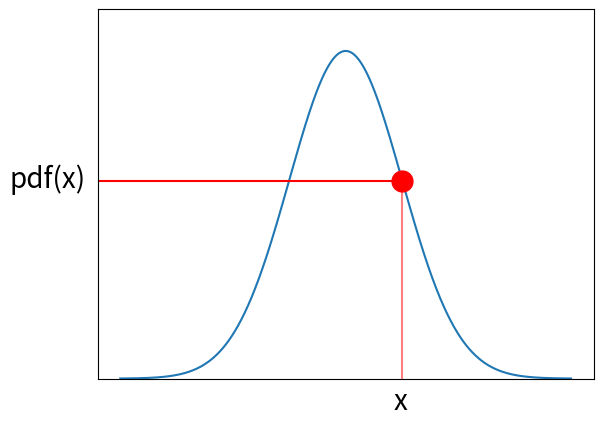
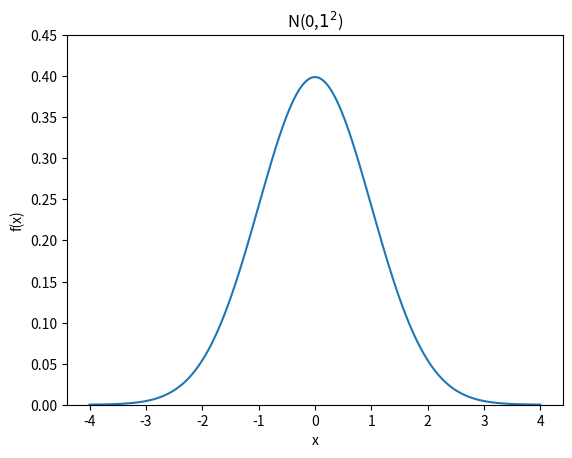
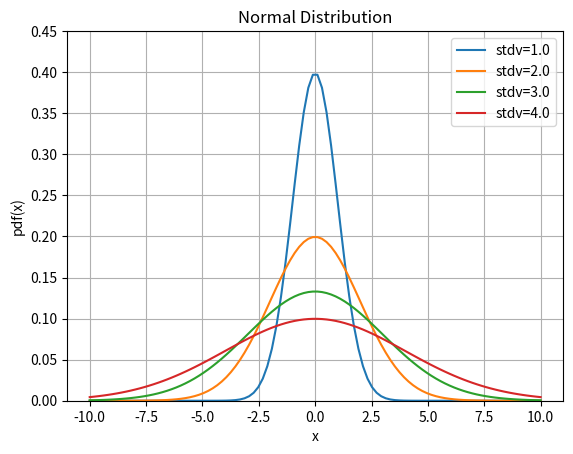
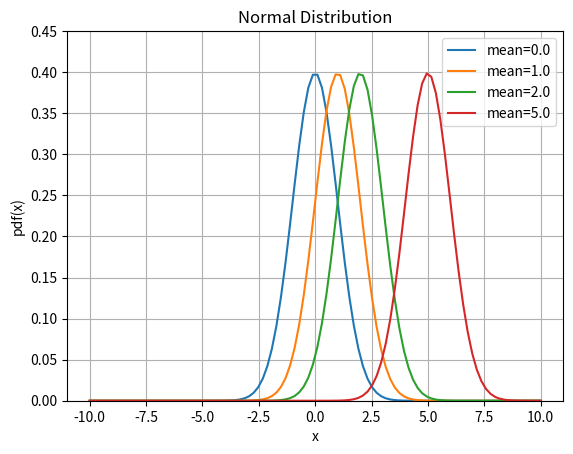
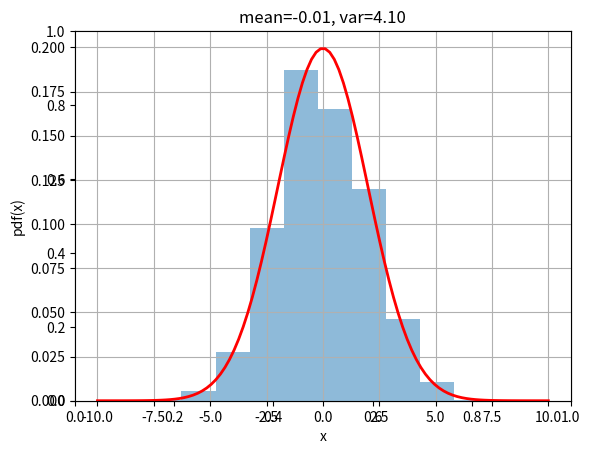
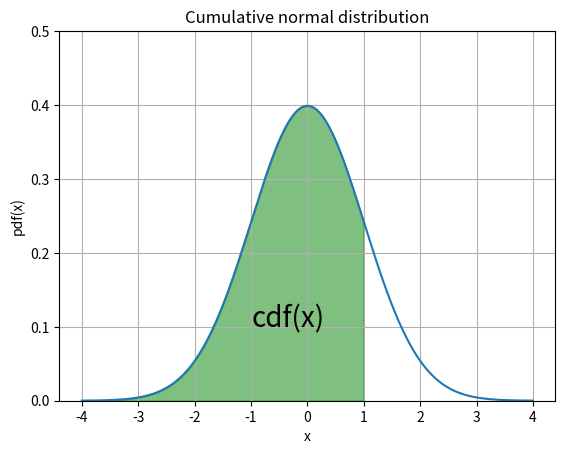
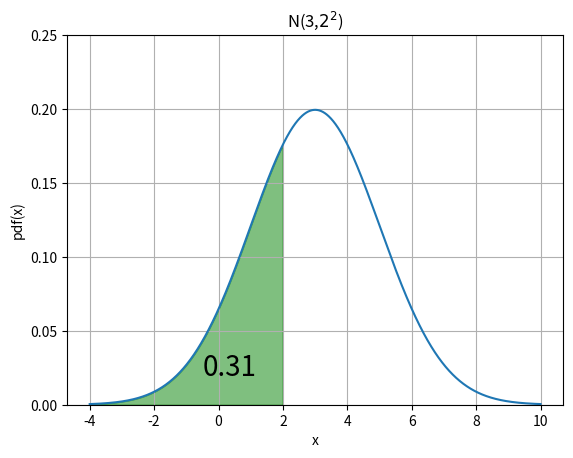
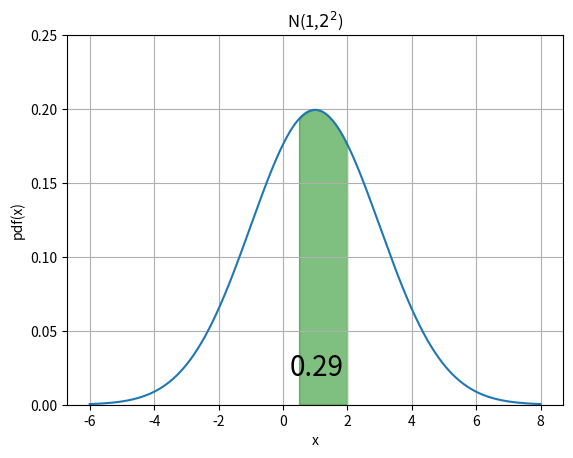
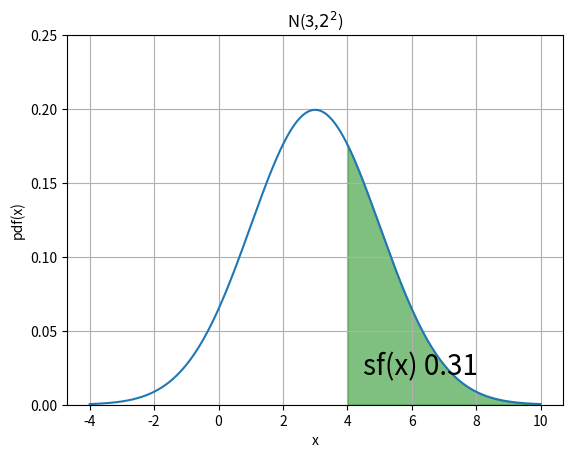
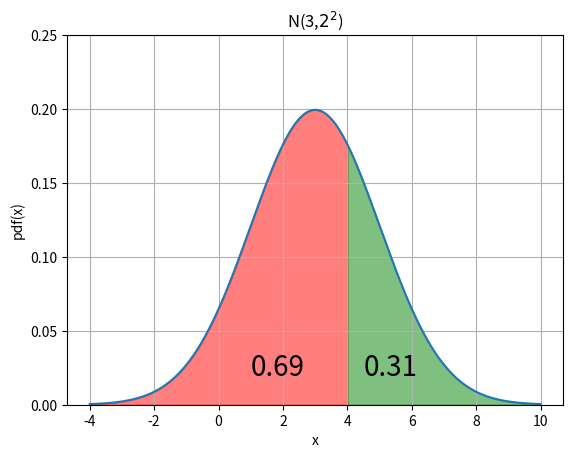
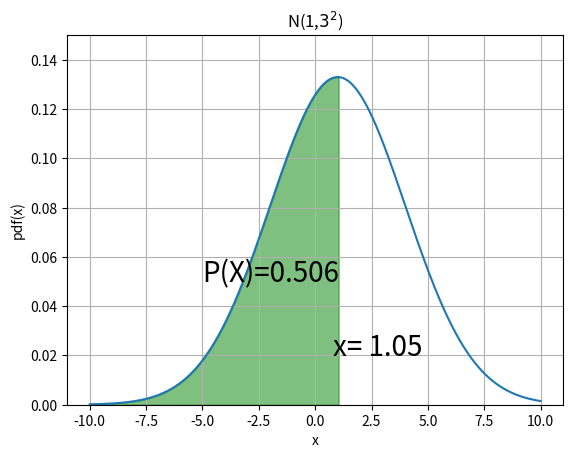

The matplotlib source for these figures, in order: (Note: this script raises an exception after producing the figures.)
from scipy.stats import norm
import numpy as np
import matplotlib.pyplot as plt

norm.pdf(x=1.0, loc=0, scale=1)

fig, ax = plt.subplots()
x= np.arange(-4,4,0.001)
ax.plot(x, norm.pdf(x))
ax.set_ylim(0,0.45) # range
ax.axhline(y=0.24,xmax=0.61,color='r') # horizontal line
ax.axvline(x=1, ymax=0.53, color='r',alpha=0.5) # vertical line
xplot = ax.plot([1], [0.24], marker='o', markersize=15, color="red") # coordinate point
ax.set_yticks([]) # remove y axis label
ax.set_xticks([]) # remove x axis label
ax.set_xlabel('x',fontsize=20) # set x label
ax.set_ylabel('pdf(x)',fontsize=20,rotation=0) # set y label
ax.xaxis.set_label_coords(0.61, -0.02) # x label coordinate
ax.yaxis.set_label_coords(-0.1, 0.5) # y label coordinate
plt.show()

fig, ax = plt.subplots()
x= np.arange(-4,4,0.001)
ax.set_title('N(0,$1^2$)')
ax.set_xlabel('x')
ax.set_ylabel('f(x)')
ax.plot(x, norm.pdf(x))
ax.set_ylim(0,0.45)

plt.show()

fig, ax = plt.subplots()
x = np.linspace(-10,10,100)
stdvs = [1.0, 2.0, 3.0, 4.0]

for s in stdvs:
    ax.plot(x, norm.pdf(x,scale=s), label='stdv=%.1f' % s)
    
ax.set_xlabel('x')
ax.set_ylabel('pdf(x)')
ax.set_title('Normal Distribution')
ax.legend(loc='best', frameon=True)
ax.set_ylim(0,0.45)
ax.grid(True)

fig, ax = plt.subplots()
x = np.linspace(-10,10,100)
means = [0.0, 1.0, 2.0, 5.0]

for mean in means:
    ax.plot(x, norm.pdf(x,loc=mean), label='mean=%.1f' % mean)
    
ax.set_xlabel('x')
ax.set_ylabel('pdf(x)')
ax.set_title('Normal Distribution')
ax.legend(loc='best', frameon=True)
ax.set_ylim(0,0.45)
ax.grid(True)

fig, ax = plt.subplots()
xs = norm.rvs(scale=2,size=1000)
x = np.linspace(-10,10,100)
p = norm.pdf(x,scale=2)
v = np.var(xs)
m = np.mean(xs)

ax = fig.add_subplot(111)
ax.hist(xs, bins=10, alpha=0.5, density=True)
ax.plot(x,p, 'r-', lw=2)
ax.set_xlabel('x')
ax.set_ylabel('pdf(x)')
ax.set_title(f'mean={m:.2f}, var={v:.2f}')
ax.grid(True)

fig, ax = plt.subplots()
# for distribution curve
x= np.arange(-4,4,0.001)
ax.plot(x, norm.pdf(x))
ax.set_title("Cumulative normal distribution")
ax.set_xlabel('x')
ax.set_ylabel('pdf(x)')
ax.grid(True)

# for fill_between
px=np.arange(-4,1,0.01)
ax.set_ylim(0,0.5)
ax.fill_between(px,norm.pdf(px),alpha=0.5, color='g')
# for text
ax.text(-1,0.1,"cdf(x)", fontsize=20)
plt.show()

from scipy.stats import norm

lessthan2=norm.cdf(x=2, loc=3, scale=2)
print(lessthan2)

fig, ax = plt.subplots()

# for distribution curve
x= np.arange(-4,10,0.001)
ax.plot(x, norm.pdf(x,loc=3,scale=2))
ax.set_title("N(3,$2^2$)")
ax.set_xlabel('x')
ax.set_ylabel('pdf(x)')
ax.grid(True)

# for fill_between
px=np.arange(-4,2,0.01)
ax.set_ylim(0,0.25)
ax.fill_between(px,norm.pdf(px,loc=3,scale=2),alpha=0.5, color='g')

# for text
ax.text(-0.5,0.02,round(lessthan2,2), fontsize=20)
plt.show()

norm(1, 2).cdf(2) - norm(1,2).cdf(0.5)

fig, ax = plt.subplots()

# for distribution curve
x= np.arange(-6,8,0.001)
ax.plot(x, norm.pdf(x,loc=1,scale=2))
ax.set_title("N(1,$2^2$)")
ax.set_xlabel('x')
ax.set_ylabel('pdf(x)')
ax.grid(True)


px=np.arange(0.5,2,0.01)
ax.set_ylim(0,0.25)
ax.fill_between(px,norm.pdf(px,loc=1,scale=2),alpha=0.5, color='g')

pro=norm(1, 2).cdf(2) - norm(1,2).cdf(0.5)
ax.text(0.2,0.02,round(pro,2), fontsize=20)
plt.show()


gr4sf=norm.sf(x=4, loc=3, scale=2)
gr4sf

fig, ax = plt.subplots()
x= np.arange(-4,10,0.001)
ax.plot(x, norm.pdf(x,loc=3,scale=2))
ax.set_title("N(3,$2^2$)")
ax.set_xlabel('x')
ax.set_ylabel('pdf(x)')
ax.grid(True)

px=np.arange(4,10,0.01)
ax.set_ylim(0,0.25)
ax.fill_between(px,norm.pdf(px,loc=3,scale=2),alpha=0.5, color='g')

ax.text(4.5,0.02,"sf(x) %.2f" %(gr4sf), fontsize=20)
plt.show()

gr4=norm.cdf(x=4, loc=3, scale=2)
gr14=1-gr4

fig, ax = plt.subplots()
x= np.arange(-4,10,0.001)
ax.plot(x, norm.pdf(x,loc=3,scale=2))
ax.set_title("N(3,$2^2$)")
ax.set_xlabel('x')
ax.set_ylabel('pdf(x)')
ax.grid(True)

px=np.arange(4,10,0.01)
ax.set_ylim(0,0.25)
ax.fill_between(px,norm.pdf(px,loc=3,scale=2),alpha=0.5, color='g')
px1=np.arange(-4,4,0.01)
ax.fill_between(px1,norm.pdf(px1,loc=3,scale=2),alpha=0.5, color='r')
ax.text(4.5,0.02,round(gr14,2), fontsize=20)
ax.text(1,0.02,round(gr4,2), fontsize=20)
plt.show()

norm.ppf(q=0.506, loc=1, scale=3)

fig, ax = plt.subplots()
x= np.arange(-10,10,0.001)
ax.plot(x, norm.pdf(x,loc=1,scale=3))
ax.set_title("N(1,$3^2$)")
ax.set_xlabel('x')
ax.set_ylabel('pdf(x)')
ax.grid(True)

xpoint=norm.ppf(q=0.506, loc=1, scale=3)
px=np.arange(-10,xpoint,0.01)
ax.set_ylim(0,0.15)
ax.fill_between(px,norm.pdf(px,loc=1,scale=3),alpha=0.5, color='g')

ax.text(.8,0.02,"x= %.2f" %xpoint, fontsize=20)
ax.text(-5,0.05,"P(X)=0.506", fontsize=20)
plt.show()

norm.isf(q=0.198, loc=1, scale=3)

norm.ppf(q=(1-0.198), loc=1, scale=3)

a,b = norm.interval(alpha=0.95, loc=0, scale=1)
print(a,b)

fig, ax = plt.subplots()
x= np.arange(-4,4,0.001)
ax.plot(x, norm.pdf(x))
ax.set_title("Interval")
ax.set_xlabel('x')
ax.set_ylabel('pdf(x)')
ax.grid(True)

px=np.arange(a,b,0.01)
ax.set_ylim(0,0.5)
ax.fill_between(px,norm.pdf(px),alpha=0.5, color='g')

ax.text(-0.5,0.1,"0.95", fontsize=20)
plt.show()

from scipy.stats import multivariate_normal

x,y = np.meshgrid(np.linspace(-10,10,100),np.linspace(-10,10,100))
pos = np.dstack((x,y))
mean = np.array([1, 2])
cov  = np.array([[3,0],[0,15]])
rv = multivariate_normal(mean,cov)
z = rv.pdf(pos)

fig = plt.figure()
ax = fig.add_subplot(111,aspect='equal')
ax.contourf(x,y,z)
ax.set_xlim(-10,10)
ax.set_ylim(-10,10)
ax.set_xlabel('x')
ax.set_ylabel('y')
ax.set_title('pdf')

import numpy as np
import matplotlib.pyplot as plt
from scipy.stats import multivariate_normal
from mpl_toolkits.mplot3d import Axes3D

# Create grid and multivariate normal
x = np.linspace(-10,10,500)
y = np.linspace(-10,10,500)
X, Y = np.meshgrid(x,y)
pos = np.empty(X.shape + (2,))
pos[:, :, 0] = X 
pos[:, :, 1] = Y

# Create a frozen RV object
mean = np.array([1, 2])
cov  = np.array([[3,0],[0,15]])
rv = multivariate_normal(mean,cov)

# Make a 3D plot
fig = plt.figure()
ax = fig.gca(projection='3d')
ax.plot_surface(X, Y, rv.pdf(pos),cmap='viridis',linewidth=0)
ax.set_xlabel('X axis')
ax.set_ylabel('Y axis')
ax.set_zlabel('Z axis')
plt.show()

z=(1-2)/3
z

norm.cdf(1, loc=2, scale=3)

norm.ppf(q=norm.cdf(1, loc=2, scale=3))

